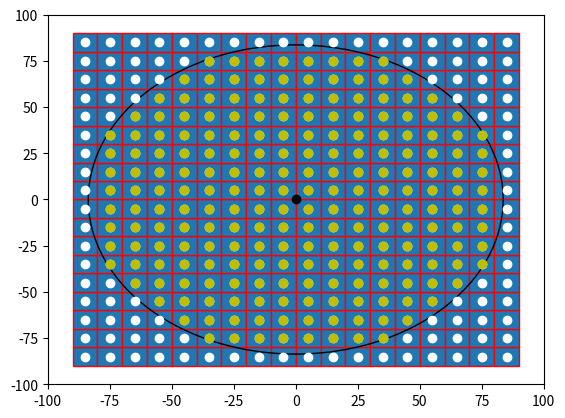

This figure's Python source:

import numpy as np
import matplotlib.pyplot as plt
import matplotlib.patches as mpatches


bounding_box_2=np.array([[ -85, -75, -65, -55, -45, -35, -25, -15, -5, 5, 15, 25, 35, 45, 55, 65, 75, 85, -85, -75, -65, -55, -45, -35, -25, -15, -5, 5, 15, 25, 35, 45, 55, 65, 75, 85, -85, -75, -65, -55, -45, -35, -25, -15, -5, 5, 15, 25, 35, 45, 55, 65, 75, 85, -85, -75, -65, -55, -45, -35, -25, -15, -5, 5, 15, 25, 35, 45, 55, 65, 75, 85, -85, -75, -65, -55, -45, -35, -25, -15, -5, 5, 15, 25, 35, 45, 55, 65, 75, 85, -85, -75, -65, -55, -45, -35, -25, -15, -5, 5, 15, 25, 35, 45, 55, 65, 75, 85, -85, -75, -65, -55, -45, -35, -25, -15, -5, 5, 15, 25, 35, 45, 55, 65, 75, 85, -85, -75, -65, -55, -45, -35, -25, -15, -5, 5, 15, 25, 35, 45, 55, 65, 75, 85, -85, -75, -65, -55, -45, -35, -25, -15, -5, 5, 15, 25, 35, 45, 55, 65, 75, 85, -85, -75, -65, -55, -45, -35, -25, -15, -5, 5, 15, 25, 35, 45, 55, 65, 75, 85, -85, -75, -65, -55, -45, -35, -25, -15, -5, 5, 15, 25, 35, 45, 55, 65, 75, 85, -85, -75, -65, -55, -45, -35, -25, -15, -5, 5, 15, 25, 35, 45, 55, 65, 75, 85, -85, -75, -65, -55, -45, -35, -25, -15, -5, 5, 15, 25, 35, 45, 55, 65, 75, 85, -85, -75, -65, -55, -45, -35, -25, -15, -5, 5, 15, 25, 35, 45, 55, 65, 75, 85, -85, -75, -65, -55, -45, -35, -25, -15, -5, 5, 15, 25, 35, 45, 55, 65, 75, 85, -85, -75, -65, -55, -45, -35, -25, -15, -5, 5, 15, 25, 35, 45, 55, 65, 75, 85, -85, -75, -65, -55, -45, -35, -25, -15, -5, 5, 15, 25, 35, 45, 55, 65, 75, 85, -85, -75, -65, -55, -45, -35, -25, -15, -5, 5, 15, 25, 35, 45, 55, 65, 75, 85 ],[ -85, -85, -85, -85, -85, -85, -85, -85, -85, -85, -85, -85, -85, -85, -85, -85, -85, -85, -75, -75, -75, -75, -75, -75, -75, -75, -75, -75, -75, -75, -75, -75, -75, -75, -75, -75, -65, -65, -65, -65, -65, -65, -65, -65, -65, -65, -65, -65, -65, -65, -65, -65, -65, -65, -55, -55, -55, -55, -55, -55, -55, -55, -55, -55, -55, -55, -55, -55, -55, -55, -55, -55, -45, -45, -45, -45, -45, -45, -45, -45, -45, -45, -45, -45, -45, -45, -45, -45, -45, -45, -35, -35, -35, -35, -35, -35, -35, -35, -35, -35, -35, -35, -35, -35, -35, -35, -35, -35, -25, -25, -25, -25, -25, -25, -25, -25, -25, -25, -25, -25, -25, -25, -25, -25, -25, -25, -15, -15, -15, -15, -15, -15, -15, -15, -15, -15, -15, -15, -15, -15, -15, -15, -15, -15, -5, -5, -5, -5, -5, -5, -5, -5, -5, -5, -5, -5, -5, -5, -5, -5, -5, -5, 5, 5, 5, 5, 5, 5, 5, 5, 5, 5, 5, 5, 5, 5, 5, 5, 5, 5, 15, 15, 15, 15, 15, 15, 15, 15, 15, 15, 15, 15, 15, 15, 15, 15, 15, 15, 25, 25, 25, 25, 25, 25, 25, 25, 25, 25, 25, 25, 25, 25, 25, 25, 25, 25, 35, 35, 35, 35, 35, 35, 35, 35, 35, 35, 35, 35, 35, 35, 35, 35, 35, 35, 45, 45, 45, 45, 45, 45, 45, 45, 45, 45, 45, 45, 45, 45, 45, 45, 45, 45, 55, 55, 55, 55, 55, 55, 55, 55, 55, 55, 55, 55, 55, 55, 55, 55, 55, 55, 65, 65, 65, 65, 65, 65, 65, 65, 65, 65, 65, 65, 65, 65, 65, 65, 65, 65, 75, 75, 75, 75, 75, 75, 75, 75, 75, 75, 75, 75, 75, 75, 75, 75, 75, 75, 85, 85, 85, 85, 85, 85, 85, 85, 85, 85, 85, 85, 85, 85, 85, 85, 85, 85 ]])
a=np.diag(range(15))
#print(a)
#print(len(bounding_box))
#print(bounding_box.size)
#print(bounding_box.shape)
#print(bounding_box.reshape(2,289))
#plt.matshow(bounding_box.reshape(2,289))
#(nrows, ncols) = bounding_box.shape
#pixel_plot=plt.figure() #make plot
#plt.title("bounding box")
fig,ax=plt.subplots()
plt.plot([ -85, -75, -65, -55, -45, -35, -25, -15, -5, 5, 15, 25, 35, 45, 55, 65, 75, 85, -85, -75, -65, -55, -45, -35, -25, -15, -5, 5, 15, 25, 35, 45, 55, 65, 75, 85, -85, -75, -65, -55, -45, -35, -25, -15, -5, 5, 15, 25, 35, 45, 55, 65, 75, 85, -85, -75, -65, -55, -45, -35, -25, -15, -5, 5, 15, 25, 35, 45, 55, 65, 75, 85, -85, -75, -65, -55, -45, -35, -25, -15, -5, 5, 15, 25, 35, 45, 55, 65, 75, 85, -85, -75, -65, -55, -45, -35, -25, -15, -5, 5, 15, 25, 35, 45, 55, 65, 75, 85, -85, -75, -65, -55, -45, -35, -25, -15, -5, 5, 15, 25, 35, 45, 55, 65, 75, 85, -85, -75, -65, -55, -45, -35, -25, -15, -5, 5, 15, 25, 35, 45, 55, 65, 75, 85, -85, -75, -65, -55, -45, -35, -25, -15, -5, 5, 15, 25, 35, 45, 55, 65, 75, 85, -85, -75, -65, -55, -45, -35, -25, -15, -5, 5, 15, 25, 35, 45, 55, 65, 75, 85, -85, -75, -65, -55, -45, -35, -25, -15, -5, 5, 15, 25, 35, 45, 55, 65, 75, 85, -85, -75, -65, -55, -45, -35, -25, -15, -5, 5, 15, 25, 35, 45, 55, 65, 75, 85, -85, -75, -65, -55, -45, -35, -25, -15, -5, 5, 15, 25, 35, 45, 55, 65, 75, 85, -85, -75, -65, -55, -45, -35, -25, -15, -5, 5, 15, 25, 35, 45, 55, 65, 75, 85, -85, -75, -65, -55, -45, -35, -25, -15, -5, 5, 15, 25, 35, 45, 55, 65, 75, 85, -85, -75, -65, -55, -45, -35, -25, -15, -5, 5, 15, 25, 35, 45, 55, 65, 75, 85, -85, -75, -65, -55, -45, -35, -25, -15, -5, 5, 15, 25, 35, 45, 55, 65, 75, 85, -85, -75, -65, -55, -45, -35, -25, -15, -5, 5, 15, 25, 35, 45, 55, 65, 75, 85 ],[ -85, -85, -85, -85, -85, -85, -85, -85, -85, -85, -85, -85, -85, -85, -85, -85, -85, -85, -75, -75, -75, -75, -75, -75, -75, -75, -75, -75, -75, -75, -75, -75, -75, -75, -75, -75, -65, -65, -65, -65, -65, -65, -65, -65, -65, -65, -65, -65, -65, -65, -65, -65, -65, -65, -55, -55, -55, -55, -55, -55, -55, -55, -55, -55, -55, -55, -55, -55, -55, -55, -55, -55, -45, -45, -45, -45, -45, -45, -45, -45, -45, -45, -45, -45, -45, -45, -45, -45, -45, -45, -35, -35, -35, -35, -35, -35, -35, -35, -35, -35, -35, -35, -35, -35, -35, -35, -35, -35, -25, -25, -25, -25, -25, -25, -25, -25, -25, -25, -25, -25, -25, -25, -25, -25, -25, -25, -15, -15, -15, -15, -15, -15, -15, -15, -15, -15, -15, -15, -15, -15, -15, -15, -15, -15, -5, -5, -5, -5, -5, -5, -5, -5, -5, -5, -5, -5, -5, -5, -5, -5, -5, -5, 5, 5, 5, 5, 5, 5, 5, 5, 5, 5, 5, 5, 5, 5, 5, 5, 5, 5, 15, 15, 15, 15, 15, 15, 15, 15, 15, 15, 15, 15, 15, 15, 15, 15, 15, 15, 25, 25, 25, 25, 25, 25, 25, 25, 25, 25, 25, 25, 25, 25, 25, 25, 25, 25, 35, 35, 35, 35, 35, 35, 35, 35, 35, 35, 35, 35, 35, 35, 35, 35, 35, 35, 45, 45, 45, 45, 45, 45, 45, 45, 45, 45, 45, 45, 45, 45, 45, 45, 45, 45, 55, 55, 55, 55, 55, 55, 55, 55, 55, 55, 55, 55, 55, 55, 55, 55, 55, 55, 65, 65, 65, 65, 65, 65, 65, 65, 65, 65, 65, 65, 65, 65, 65, 65, 65, 65, 75, 75, 75, 75, 75, 75, 75, 75, 75, 75, 75, 75, 75, 75, 75, 75, 75, 75, 85, 85, 85, 85, 85, 85, 85, 85, 85, 85, 85, 85, 85, 85, 85, 85, 85, 85 ], 'wo')
for item in range(bounding_box_2.shape[1]):
    recy=mpatches.Rectangle((bounding_box_2[0][item]-5,bounding_box_2[1][item]-5), 10, 10, ec="red")  
    ax.add_patch(recy) 
    #recy=mpatches.Rectangle((bounding_box_1[item][0]-5,bounding_box_1[item][1]-5), 10, 10, ec="none")
    #ax.add_patch(recy)

circ=mpatches.Circle((0, 0), 83.6505, ec="black", fc="none")
ax.plot([0],[0],'ko')
ax.add_patch(circ)
#ax.plot([ -25, -15, -5, 5, 15, 25, -45, -35, -25, 25, 35, 45, -55, -45, 45, 55, -65, -55, 55, 65, -75, -65, 65, 75, -75, 75, -85, -75, 75, 85, -85, 85, -85, 85, -85, 85, -85, 85, -85, -75, 75, 85, -75, 75, -75, -65, 65, 75, -65, -55, 55, 65, -55, -45, 45, 55, -45, -35, -25, 25, 35, 45, -25, -15, -5, 5, 15, 25 ],[ -85, -85, -85, -85, -85, -85, -75, -75, -75, -75, -75, -75, -65, -65, -65, -65, -55, -55, -55, -55, -45, -45, -45, -45, -35, -35, -25, -25, -25, -25, -15, -15, -5, -5, 5, 5, 15, 15, 25, 25, 25, 25, 35, 35, 45, 45, 45, 45, 55, 55, 55, 55, 65, 65, 65, 65, 75, 75, 75, 75, 75, 75, 85, 85, 85, 85, 85, 85 ],'bo')
#ax.plot([ -25, -15, -5, 5, 15, 25, -45, 45, -55, 55, -65, 65, -75, 75, -85, 85, -85, 85, -85, 85, -85, 85, -85, 85, -85, 85, -75, 75, -65, 65, -55, 55, -45, 45, -25, -15, -5, 5, 15, 25, ],[ -85, -85, -85, -85, -85, -85, -75, -75, -65, -65, -55, -55, -45, -45, -25, -25, -15, -15, -5, -5, 5, 5, 15, 15, 25, 25, 45, 45, 55, 55, 65, 65, 75, 75, 85, 85, 85, 85, 85, 85,  ], 'go' )
ax.plot([ -35, -25, -15, -5, 5, 15, 25, 35, -45, -35, -25, -15, -5, 5, 15, 25, 35, 45, -55, -45, -35, -25, -15, -5, 5, 15, 25, 35, 45, 55, -65, -55, -45, -35, -25, -15, -5, 5, 15, 25, 35, 45, 55, 65, -75, -65, -55, -45, -35, -25, -15, -5, 5, 15, 25, 35, 45, 55, 65, 75, -75, -65, -55, -45, -35, -25, -15, -5, 5, 15, 25, 35, 45, 55, 65, 75, -75, -65, -55, -45, -35, -25, -15, -5, 5, 15, 25, 35, 45, 55, 65, 75, -75, -65, -55, -45, -35, -25, -15, -5, 5, 15, 25, 35, 45, 55, 65, 75, -75, -65, -55, -45, -35, -25, -15, -5, 5, 15, 25, 35, 45, 55, 65, 75, -75, -65, -55, -45, -35, -25, -15, -5, 5, 15, 25, 35, 45, 55, 65, 75, -75, -65, -55, -45, -35, -25, -15, -5, 5, 15, 25, 35, 45, 55, 65, 75, -75, -65, -55, -45, -35, -25, -15, -5, 5, 15, 25, 35, 45, 55, 65, 75, -65, -55, -45, -35, -25, -15, -5, 5, 15, 25, 35, 45, 55, 65, -55, -45, -35, -25, -15, -5, 5, 15, 25, 35, 45, 55, -45, -35, -25, -15, -5, 5, 15, 25, 35, 45, -35, -25, -15, -5, 5, 15, 25, 35 ],[ -75, -75, -75, -75, -75, -75, -75, -75, -65, -65, -65, -65, -65, -65, -65, -65, -65, -65, -55, -55, -55, -55, -55, -55, -55, -55, -55, -55, -55, -55, -45, -45, -45, -45, -45, -45, -45, -45, -45, -45, -45, -45, -45, -45, -35, -35, -35, -35, -35, -35, -35, -35, -35, -35, -35, -35, -35, -35, -35, -35, -25, -25, -25, -25, -25, -25, -25, -25, -25, -25, -25, -25, -25, -25, -25, -25, -15, -15, -15, -15, -15, -15, -15, -15, -15, -15, -15, -15, -15, -15, -15, -15, -5, -5, -5, -5, -5, -5, -5, -5, -5, -5, -5, -5, -5, -5, -5, -5, 5, 5, 5, 5, 5, 5, 5, 5, 5, 5, 5, 5, 5, 5, 5, 5, 15, 15, 15, 15, 15, 15, 15, 15, 15, 15, 15, 15, 15, 15, 15, 15, 25, 25, 25, 25, 25, 25, 25, 25, 25, 25, 25, 25, 25, 25, 25, 25, 35, 35, 35, 35, 35, 35, 35, 35, 35, 35, 35, 35, 35, 35, 35, 35, 45, 45, 45, 45, 45, 45, 45, 45, 45, 45, 45, 45, 45, 45, 55, 55, 55, 55, 55, 55, 55, 55, 55, 55, 55, 55, 65, 65, 65, 65, 65, 65, 65, 65, 65, 65, 75, 75, 75, 75, 75, 75, 75, 75  ],'yo')
#ax.grid()
plt.axis([-100, 100, -100, 100])
plt.show()

